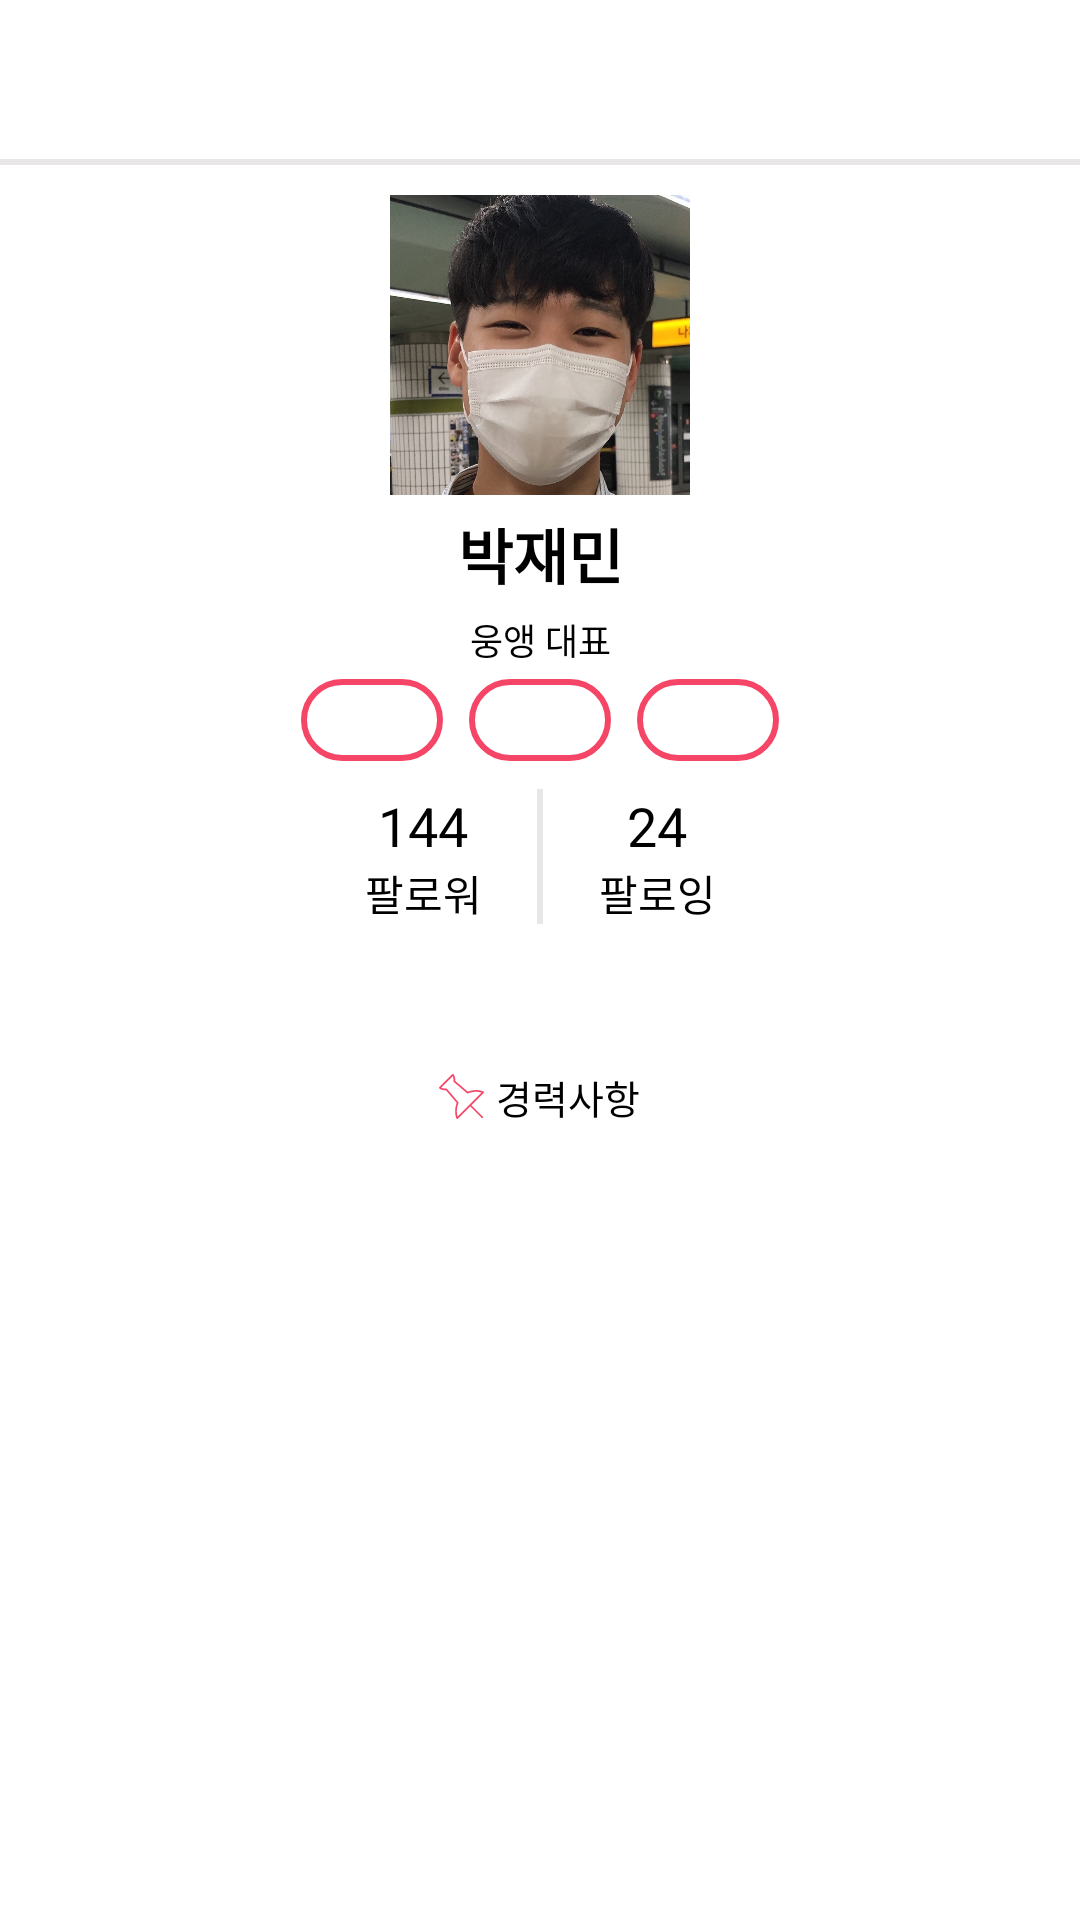

Write the Android layout XML for this screen, with the resource values it uses.
<!-- AndroidManifest.xml: application theme AppTheme -->
<!-- res/layout/information_person.xml -->
<?xml version="1.0" encoding="utf-8"?>
<LinearLayout xmlns:android="http://schemas.android.com/apk/res/android"
    xmlns:app="http://schemas.android.com/apk/res-auto"
    android:layout_width="match_parent"
    android:layout_height="match_parent"
    android:background="@color/white"
    android:orientation="vertical">

    <LinearLayout
        android:layout_width="match_parent"
        android:layout_height="wrap_content"
        android:layout_marginTop="15dp"
        android:background="@drawable/back_bottomline"
        android:orientation="horizontal">

        <Button
            android:id="@+id/pinfoTab_backBtn"
            android:layout_width="25dp"
            android:layout_height="25dp"
            android:layout_marginLeft="15dp"
            android:layout_marginBottom="15dp"
            android:background="@drawable/ic_back" />

    </LinearLayout>

    <ScrollView
        android:layout_width="match_parent"
        android:layout_height="match_parent"
        android:layout_marginBottom="15dp">

        <LinearLayout
            android:layout_width="match_parent"
            android:layout_height="match_parent"
            android:gravity="center"
            android:orientation="vertical">


            <ImageView
                android:id="@+id/pinfoTab_personimg"
                android:layout_width="match_parent"
                android:layout_height="100dp"
                android:layout_marginTop="10dp"
                app:srcCompat="@drawable/user" />

            <TextView
                android:id="@+id/pinfoTab_name"
                android:layout_width="match_parent"
                android:layout_height="wrap_content"
                android:layout_margin="5dp"
                android:gravity="center"
                android:text="박재민"
                android:textColor="#000000"
                android:textSize="20dp"
                android:textStyle="bold" />

            <TextView
                android:id="@+id/pinfoTab_work"
                android:layout_width="match_parent"
                android:layout_height="wrap_content"
                android:gravity="center"
                android:text="웅앵 대표"
                android:textColor="#000000"
                android:textSize="12dp" />

            <LinearLayout
                android:layout_width="match_parent"
                android:layout_height="wrap_content"
                android:gravity="center"
                android:orientation="horizontal">

                
                <Button
                    android:id="@+id/pinfoTab_tag1"
                    android:layout_width="50dp"
                    android:layout_height="30dp"
                    android:layout_margin="3dp"
                    android:background="@drawable/back_border_corner_round"
                    android:textSize="13dp" />

                <Button
                    android:id="@+id/pinfoTab_tag2"
                    android:layout_width="50dp"
                    android:layout_height="30dp"
                    android:layout_margin="3dp"
                    android:background="@drawable/back_border_corner_round"
                    android:textSize="13dp" />

                <Button
                    android:id="@+id/pinfoTab_tag3"
                    android:layout_width="50dp"
                    android:layout_height="30dp"
                    android:layout_margin="3dp"
                    android:background="@drawable/back_border_corner_round"
                    android:textSize="13dp" />

            </LinearLayout>

            <LinearLayout
                android:layout_width="wrap_content"
                android:layout_height="wrap_content"
                android:layout_marginTop="5dp"
                android:orientation="horizontal">

                <LinearLayout
                    android:layout_width="wrap_content"
                    android:layout_height="wrap_content"
                    android:orientation="vertical">

                    <TextView
                        android:id="@+id/pinfoTab_follower"
                        android:layout_width="60dp"
                        android:layout_height="wrap_content"
                        android:gravity="center"
                        android:text="144"
                        android:textColor="#000000"
                        android:textSize="18dp" />

                    <TextView
                        android:layout_width="60dp"
                        android:layout_height="wrap_content"
                        android:gravity="center"
                        android:text="팔로워"
                        android:textColor="#000000" />

                </LinearLayout>


                <View
                    android:layout_width="2dp"
                    android:layout_height="match_parent"
                    android:layout_marginLeft="8dp"
                    android:layout_marginRight="8dp"
                    android:background="@color/lightGray" />

                <LinearLayout
                    android:layout_width="60dp"
                    android:layout_height="wrap_content"
                    android:orientation="vertical">

                    <TextView
                        android:id="@+id/pinfoTab_following"
                        android:layout_width="60dp"
                        android:layout_height="wrap_content"
                        android:gravity="center"
                        android:text="24"
                        android:textColor="#000000"
                        android:textSize="18dp" />

                    <TextView
                        android:layout_width="60dp"
                        android:layout_height="wrap_content"
                        android:gravity="center"
                        android:text="팔로잉"
                        android:textColor="#000000" />

                </LinearLayout>
            </LinearLayout>

            <Button
                android:id="@+id/pInfoTab_followbtn"
                android:layout_width="80dp"
                android:layout_height="35dp"
                android:layout_margin="5dp"
                android:background="@drawable/back_corner_roundround"
                android:backgroundTint="@color/pink"
                android:text="팔로우"
                android:textColor="@color/white"
                android:textSize="13dp" />

            <LinearLayout
                android:layout_width="wrap_content"
                android:layout_height="wrap_content"
                android:layout_marginTop="3dp"
                android:gravity="center"
                android:orientation="horizontal">

                <ImageView
                    android:layout_width="15dp"
                    android:layout_height="15dp"
                    android:layout_marginRight="4dp"
                    app:srcCompat="@drawable/ic_pushpin" />


                <TextView
                    android:id="@+id/pinfoTab_subject"
                    android:layout_width="match_parent"
                    android:layout_height="wrap_content"
                    android:text="경력사항"
                    android:textColor="#000000"
                    android:textSize="13dp" />
            </LinearLayout>

            <TextView
                android:id="@+id/pinfoTab_content"
                android:layout_width="match_parent"
                android:layout_height="match_parent"
                android:layout_marginLeft="15dp"
                android:layout_marginTop="5dp"
                android:layout_marginRight="15dp"
                android:textSize="13dp" />

        </LinearLayout>

    </ScrollView>
</LinearLayout>
<!-- resources referenced by this layout -->
<resources>
  <color name="lightGray">#E8E6E6</color>
  <color name="pink">#F64668</color>
  <color name="white">#FFFFFF</color>
  <!-- drawable back_border_corner_round (drawable) -->
  <?xml version="1.0" encoding="utf-8"?>
  <layer-list xmlns:android="http://schemas.android.com/apk/res/android" >
  
      <item
          android:bottom="1.5dp"
          android:left="1.5dp"
          android:right="1.5dp"
          android:top="1.5dp">
          <shape xmlns:android="http://schemas.android.com/apk/res/android" >
              <corners android:radius="30dp" />
              <stroke
                  android:width="2dp"
                  android:color="@color/pink" />
          </shape>
      </item>
  
  </layer-list>
  <!-- drawable back_bottomline (drawable) -->
  <?xml version="1.0" encoding="utf-8"?>
  <layer-list xmlns:android="http://schemas.android.com/apk/res/android" >
      
      <item>
          <shape>
              <solid android:color="@color/lightGray"></solid>
          </shape>
      </item>
      
      <item
          android:bottom="2dp">
          <shape>
              <solid android:color="@color/white"></solid>
          </shape>
      </item>
  </layer-list>
  <!-- drawable ic_pushpin (drawable) -->
  <vector xmlns:android="http://schemas.android.com/apk/res/android"
      android:width="53.011dp"
      android:height="53.011dp"
      android:viewportWidth="53.011"
      android:viewportHeight="53.011">
    <path
        android:fillColor="@color/pink"
        android:pathData="M52.963,21.297c-0.068,-0.329 -0.297,-0.603 -0.609,-0.727c-8.574,-3.416 -16.173,-0.665 -18.361,0.288L19.114,8.2c0.52,-4.568 -1.944,-7.692 -2.054,-7.828C16.881,0.151 16.618,0.016 16.335,0c-0.282,-0.006 -0.561,0.091 -0.761,0.292L0.32,15.546c-0.202,0.201 -0.308,0.479 -0.291,0.765c0.016,0.284 0.153,0.549 0.376,0.726c2.775,2.202 6.349,2.167 7.726,2.055l12.721,14.953c-0.868,2.23 -3.52,10.27 -0.307,18.337c0.124,0.313 0.397,0.541 0.727,0.609c0.067,0.014 0.135,0.021 0.202,0.021c0.263,0 0.518,-0.104 0.707,-0.293l14.57,-14.57l13.57,13.57c0.195,0.195 0.451,0.293 0.707,0.293s0.512,-0.098 0.707,-0.293c0.391,-0.391 0.391,-1.023 0,-1.414l-13.57,-13.57l14.527,-14.528C52.929,21.969 53.031,21.627 52.963,21.297zM35.314,36.755L21.89,50.18c-2.437,-8.005 0.993,-15.827 1.03,-15.909c0.158,-0.353 0.1,-0.765 -0.15,-1.059L9.31,17.39c-0.191,-0.225 -0.473,-0.352 -0.764,-0.352c-0.051,0 -0.103,0.004 -0.154,0.013c-0.036,0.006 -3.173,0.472 -5.794,-0.955l13.5,-13.5c0.604,1.156 1.391,3.26 0.964,5.848C17.004,8.79 17.133,9.141 17.4,9.368l15.785,13.43c0.309,0.262 0.748,0.309 1.105,0.128c0.077,-0.04 7.378,-3.695 15.869,-1.017L35.314,36.755z"/>
  </vector>
  <!-- drawable user: jpg bitmap (drawable-v24, 241127 bytes) -->
  <style name="AppTheme" parent="Theme.AppCompat.Light.DarkActionBar">
          
          <item name="colorPrimary">@color/colorPrimary</item>
          <item name="colorPrimaryDark">@color/white</item>
          <item name="android:windowLightStatusBar">true</item>
          <item name="colorAccent">@color/white</item>
          <item name="windowActionBar">false</item>
          <item name="windowNoTitle">true</item>
      </style>
  <color name="colorPrimary">#FFC107</color>
</resources>
